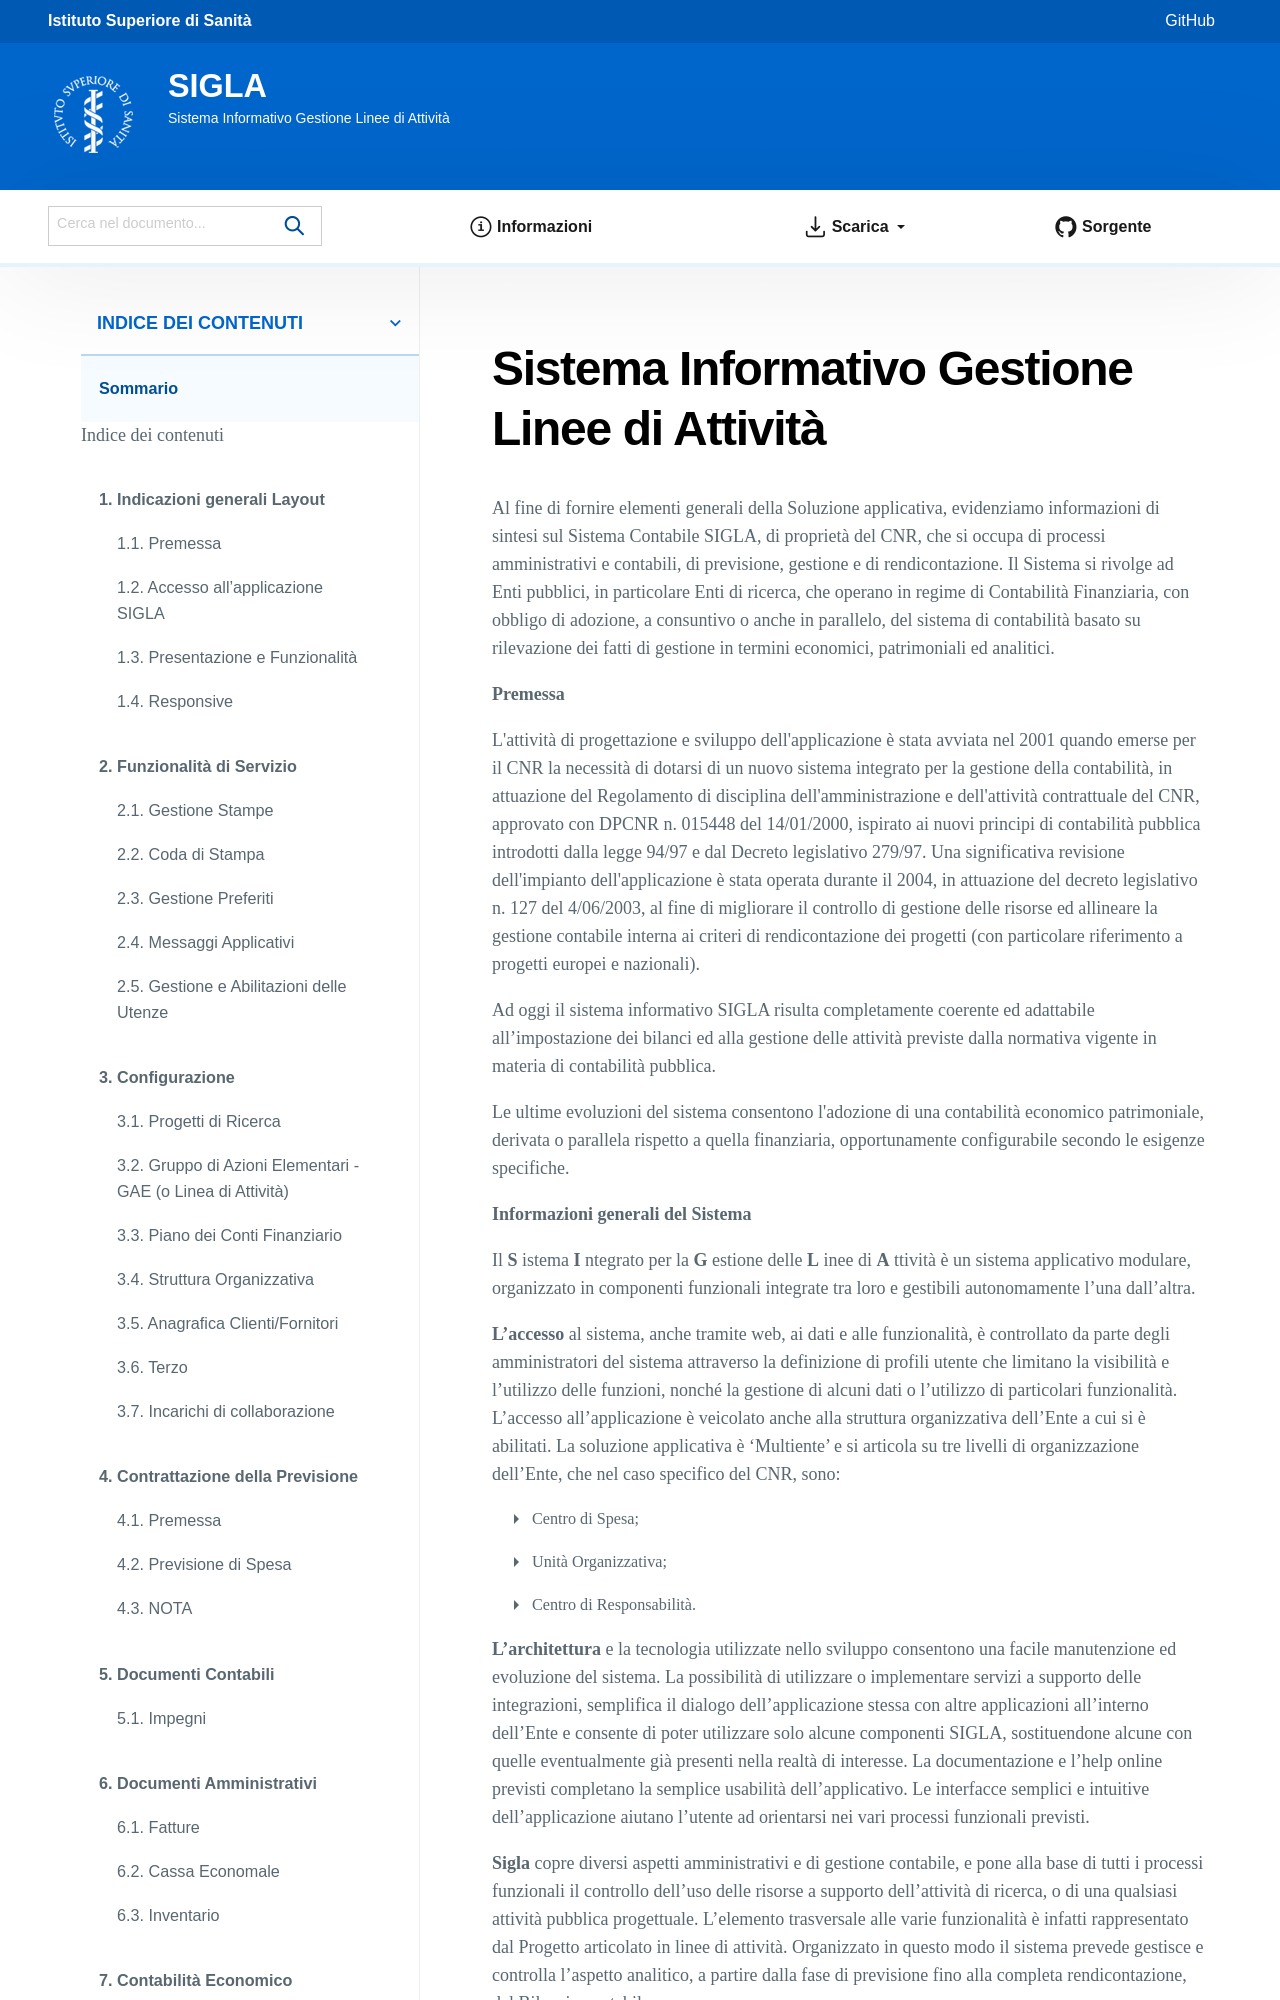

repository: istitutosuperioredisanita/sigla-main · page: index.html · generator: sphinx

Sistema Informativo Gestione Linee di Attività
==============================================
Al fine di fornire elementi generali della Soluzione applicativa, evidenziamo informazioni di sintesi sul Sistema Contabile SIGLA, di proprietà del CNR, che si occupa di processi amministrativi e contabili, di previsione, gestione e di rendicontazione. Il Sistema si rivolge ad Enti pubblici, in particolare Enti di ricerca, che operano in regime di Contabilità Finanziaria, con obbligo di adozione, a consuntivo o anche in parallelo, del sistema di contabilità basato su rilevazione dei fatti di gestione in termini economici, patrimoniali ed analitici.

**Premessa**
